Image classification data set "brain_mri(clean_dataset)" (tuankiet050605/US-Plates-classification on GitHub). Class labels (4): glioma, meningioma, no tumor, pituitary tumor.

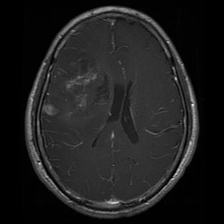
Label: glioma

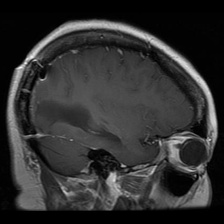
Label: glioma

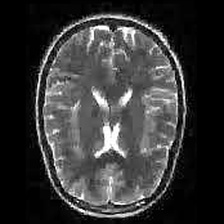
Label: no tumor

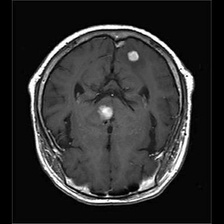
Label: no tumor

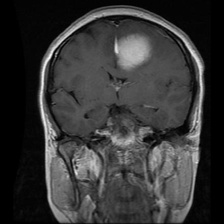
Label: meningioma

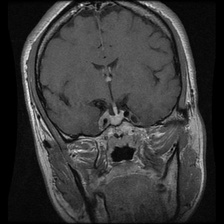
Label: pituitary tumor
